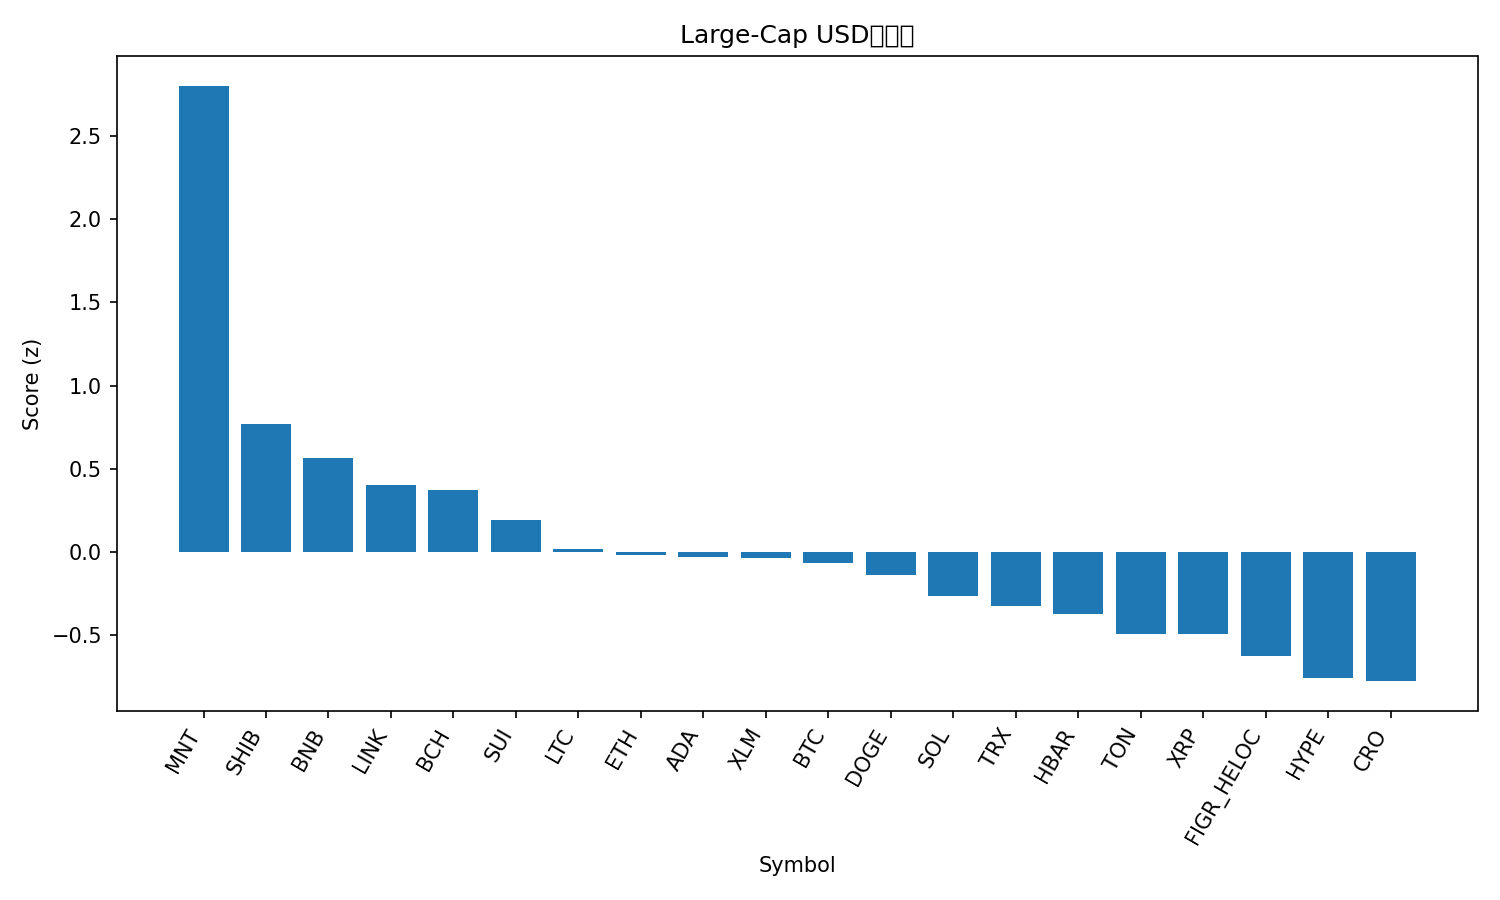

The table this chart was drawn from, first rows:
rank, name, symbol, price, pct_1h, pct_24h, pct_7d, pct_1h_vs_btc, pct_24h_vs_btc, pct_7d_vs_btc, market_cap_rank, market_cap, volume_usd, score
1, Mantle, MNT, 2.07, 2.108, 5.764, 21.67, 2.718, 5.398, 9.584, 34, 6738393328, 172340537, 2.802
2, Shiba Inu, SHIB, 1.288e-05, -0.01309, 3.158, 10.07, 0.5965, 2.793, -2.019, 31, 7584803567, 275671380, 0.7692
3, BNB, BNB, 1160, -0.1074, 0.9491, 20.21, 0.5021, 0.5834, 8.125, 5, 161289324323, 2704749091, 0.565
4, Chainlink, LINK, 22.58, -0.8723, 3.326, 9.133, -0.2627, 2.96, -2.952, 15, 15321570997, 885330020, 0.401
5, Bitcoin Cash, BCH, 599.6, -0.1504, 1.679, 11.09, 0.4592, 1.313, -0.998, 23, 11952573480, 275819509, 0.3747
6, Sui, SUI, 3.6, -1.321, 2.389, 15, -0.7113, 2.023, 2.913, 18, 13039262251, 1309544129, 0.1951
7, Litecoin, LTC, 120.1, -1.161, 1.291, 15.82, -0.5512, 0.9256, 3.737, 26, 9181076843, 792633978, 0.01874
8, Ethereum, ETH, 4530, -0.8613, 0.8125, 13.34, -0.2518, 0.4467, 1.258, 2, 546683608371, 37778973427, -0.01934
9, Cardano, ADA, 0.8618, -1.287, 1.908, 11.93, -0.677, 1.543, -0.1531, 11, 31501272794, 1281350404, -0.02962
10, Stellar, XLM, 0.4017, -0.9368, 1.148, 12.77, -0.3272, 0.7825, 0.6812, 19, 12844817464, 257367860, -0.03829
11, Bitcoin, BTC, 122805, -0.6096, 0.3657, 12.09, 0.0, 0.0, 0.0, 1, 2446521210101, 63388769032, -0.06458
12, Dogecoin, DOGE, 0.2582, -2.049, 2.545, 13.56, -1.439, 2.18, 1.473, 8, 39068041030, 2928778526, -0.1365
13, Solana, SOL, 231.4, -1.513, 0.9378, 14.5, -0.9036, 0.572, 2.416, 6, 126281092077, 6780538843, -0.2658
14, TRON, TRX, 0.3422, -0.2204, 0.4677, 1.624, 0.3892, 0.1019, -10.46, 10, 32403204879, 573624261, -0.3264
15, Hedera, HBAR, 0.2219, -0.8205, 0.7116, 5.671, -0.2109, 0.3459, -6.415, 25, 9405769513, 231001727, -0.3715
16, Toncoin, TON, 2.83, -0.7984, 0.209, 5.53, -0.1888, -0.1568, -6.556, 33, 7115339908, 149367693, -0.4944
17, XRP, XRP, 3.01, -1.068, 0.2767, 7.914, -0.458, -0.089, -4.172, 3, 180249400170, 5030608573, -0.4951
18, Figure Heloc, FIGR_HELOC, 1.0, 0.0, -0.8477, 0.0, 0.6096, -1.213, -12.09, 21, 12834008819, 54120, -0.626
19, Hyperliquid, HYPE, 49.15, -2.691, 1.501, 11.78, -2.082, 1.135, -0.3107, 17, 13340842024, 453778337, -0.7539
20, Cronos, CRO, 0.2084, -0.8682, -1.807, 12.24, -0.2587, -2.172, 0.1578, 32, 7257881791, 38774430, -0.7755
21, Avalanche, AVAX, 30.43, -1.264, -0.4225, 7.23, -0.6542, -0.7882, -4.856, 20, 12850147474, 773214133, -0.7908
